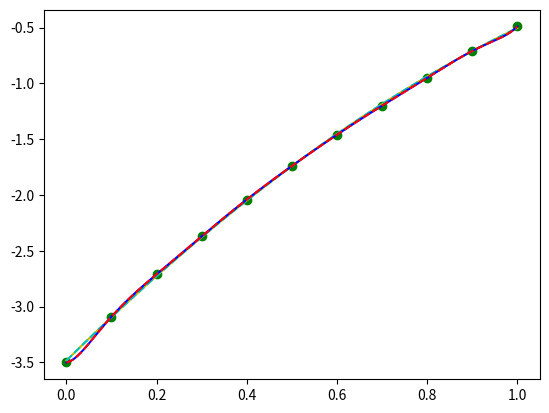

Reproduce this figure in Python.
print("Polynomial interpolation \n")

import numpy as np
import matplotlib.pyplot as plt


def input():
    x = [0.0, 0.1, 0.2, 0.3, 0.4, 0.5, 0.6, 0.7, 0.8, 0.9, 1.0]
    p = [0.0, 0.41, 0.79, 1.13, 1.46, 1.76, 2.04, 2.3, 2.55, 2.79, 3.01]
    k = 7
    m = 3.5
    y = [(p[i] + ((-1) ** k) * m) for i in range(len(x))]
    dots = list(zip(x, y))

    # dots = [(0, 0), (1, 0)]
    # dots = [(-1, 0), (0, 1), (1, 0)]
    # dots = [(1, 1), (2, 2), (3, 3), (4, 4), (5, 6)]
    # dots = [(1, 1), (2, 3), (3, 5), (4, 7), (5, 217341)]
    # dots = [(-1.5, np.tan(-1.5)), (-0.75, np.tan(-0.75)), (0, np.tan(0)), (0.75, np.tan(0.75)), (1.5, np.tan(1.5))]

    # dots = [(, ), ]

    # def f(x):
    #    return 1 / (1 + x**2)
    # SIZE = 11
    # dots = [(-5 + 10 * x / (SIZE - 1), f(-5 + 10 * x / (SIZE - 1))) for x in range(SIZE) ]

    return dots


dots = input()
(x, y) = map(list, zip(*dots))
print("(x,y) =", dots, '\n')


def Lagrange(dots):
    n = len(dots)
    (x, y) = map(list, zip(*dots))
    polynom = np.poly1d([0])
    for i in range(n):
        p = np.poly1d([1])
        for j in range(n):
            if j != i:
                p *= np.poly1d([1, -x[j]]) / (x[i] - x[j])
        polynom += y[i] * p
    return polynom


lagr = Lagrange(dots)
print("Lagrange polynom =")
print(lagr, '\n')


def DividedDifferences(xs):
    n = len(xs)
    diffs = [[None for j in range(n - i)] for i in range(n)]
    for i in range(n):
        diffs[i][0] = y[i]
    for j in range(1, n):
        for i in range(n - j):
            diffs[i][j] = ((diffs[i][j - 1] - diffs[i + 1][j - 1]) / (xs[i] - xs[i + j]))
    return diffs


def Inaccuracy(xs, xdot):
    n = len(xs)
    diffs = DividedDifferences(xs)
    maxdiff = 0.0
    for i in range(len(diffs)):
        for j in range(len(diffs[i])):
            maxdiff = max(maxdiff, abs(diffs[i][j]))
    w = 1
    for i in range(n):
        w *= xdot - xs[i]
    f = 1
    for i in range(1, n + 1 + 1):
        f *= i
    R = maxdiff * w / f
    return R


def Newton(dots):
    n = len(dots)
    (x, y) = map(list, zip(*dots))

    diffs = DividedDifferences(x)

    polynom = np.poly1d([0])
    for i in range(n):
        p = np.poly1d([1])
        for j in range(i):
            p *= np.poly1d([1, -x[j]])
        polynom += p * diffs[0][i]

    return polynom


newt = Newton(dots)
print("Newton polynom =")
print(newt, '\n')


def Simple(dots):
    n = len(dots)
    (x, y) = map(list, zip(*dots))
    A = []
    for i in range(n):
        A.append([])
        for j in range(n):
            A[i].append(x[i] ** j)
    polynom = np.poly1d(np.linalg.solve(A, y)[::-1])
    return polynom


def Squares(dots, m=None):
    n = len(dots) - 1
    if m is None:
        m = n
    assert 0 <= m <= n
    if m == n:
        return Simple(dots)

    (x, y) = map(list, zip(*dots))

    b = []
    for k in range(m + 1):
        s = 0
        for i in range(n + 1):
            s += y[i] * (x[i] ** (m - k))
        b.append(s)

    A = []
    for k in range(m + 1):
        A.append([])
        for j in range(m + 1):
            s = 0
            for i in range(n + 1):
                s += x[i] ** (2 * m - k - j)
            A[k].append(s)

    polynom = np.poly1d(np.linalg.solve(A, b))
    return polynom


def LeastSquares(dots, m=None):
    n = len(dots) - 1
    if m is None:
        m = n
    assert 0 <= m <= n
    return np.poly1d(np.polyfit(*map(list, zip(*dots)), m))


sqrs = Squares(dots)
print("Squares polynom =")
print(sqrs, '\n')

last = LeastSquares(dots)
print("LeastSquares polynom =")
print(last, '\n')

M = 2
print(f"\n Let-s build least squares polymon with degree = {M} \n")
sqrs = Squares(dots, M)
print("Squares polynom =")
print(sqrs, '\n')
last = LeastSquares(dots, M)
print("LeastSquares polynom =")
print(last, '\n')

xdot = 0.47
print(f"Largange({xdot}) =", lagr(xdot))
print(f"Newton({xdot}) =", newt(xdot))
print(f"Squares({xdot}) =", "{:.4f}".format(sqrs(xdot)))
print(f"LeastSquares({xdot}) =", last(xdot))
print("|Largange - Newton| =", abs(lagr(xdot) - newt(xdot)))
print("|Squares - LeastSquares| =", abs(sqrs(xdot) - last(xdot)))
print("|Inteprolation - Squares|      =", "{:.4f}".format(abs((lagr(xdot) + newt(xdot)) / 2 - sqrs(xdot))))
print("|Inteprolation - LeastSquares| =", abs((lagr(xdot) + newt(xdot)) / 2 - last(xdot)))
print(f"Inaccuracy({xdot}) = ", Inaccuracy(x, xdot))

plotdots = 10 ** 4

plt.plot(x, y, 'og')

xplot = np.linspace(min(x), max(x), plotdots)

yplot = [last(xdot) for xdot in xplot]
plt.plot(xplot, yplot, 'y')

yplot = [sqrs(xdot) for xdot in xplot]
plt.plot(xplot, yplot, 'c--')

yplot = [lagr(xdot) for xdot in xplot]
plt.plot(xplot, yplot, 'b')

yplot = [newt(xdot) for xdot in xplot]
plt.plot(xplot, yplot, 'r--')

plt.show()